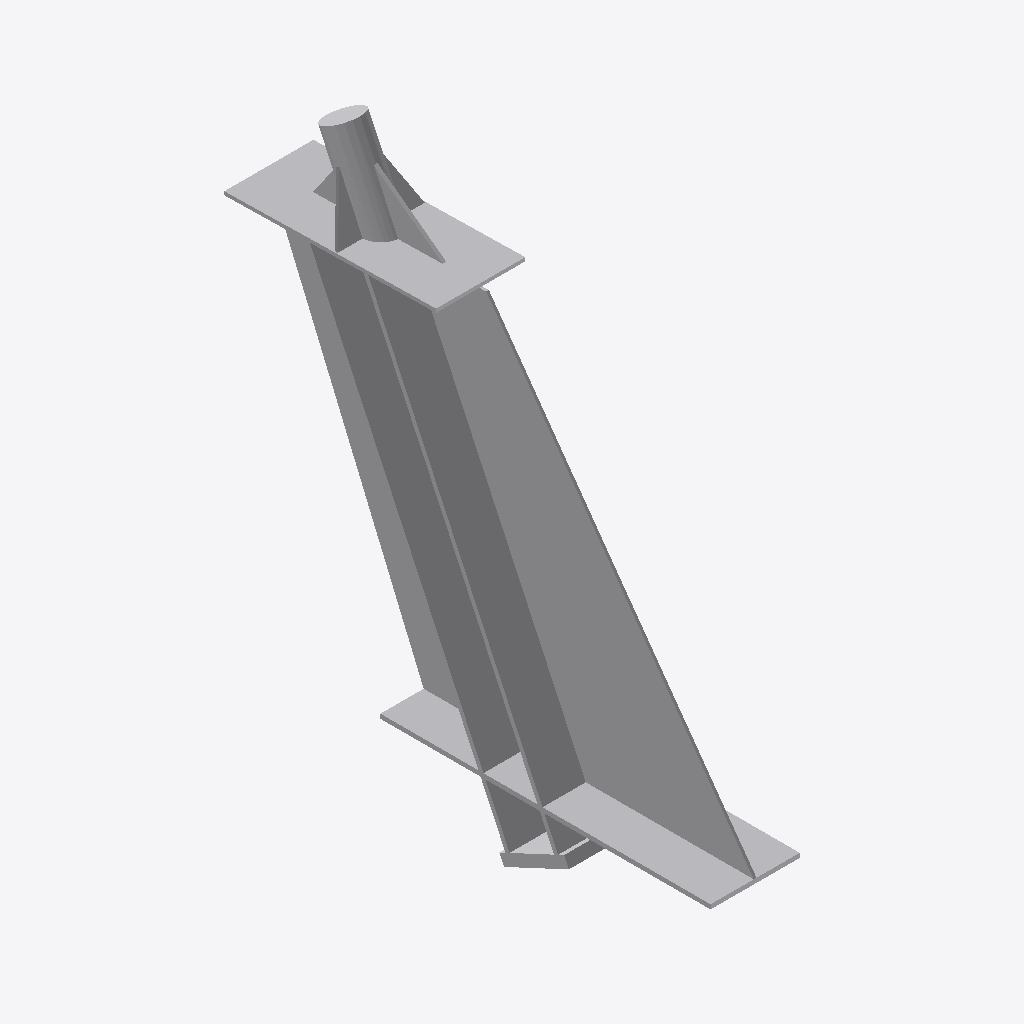
Isometric view of an IFC building model (IFC-SPF (STEP), schema IFC4, length unit millimetre), seen from the south-west, elements coloured by IFC class: 3 other elements (light grey).
Extent 0.4 m × 2.2 m × 2.4 m (x, y, z). Storeys (1): 标高 1 at 0.00 m. Elements (3): 3 IfcBuildingElementProxy.

HEADER;
FILE_DESCRIPTION(('ViewDefinition [ReferenceView_V1.2]','RevitIdentifiers [ContentGUID: 96aeff62-6b72-42dd-974d-ca6b46c7fe56, VersionGUID: d895f127-3b2b-4c11-acf2-a0726ea009d2, NumberOfSaves: 0]','CoordinateReference [CoordinateBase: 共享坐标, ProjectSite: 默认站点]','ExchangeRequirement [Structural]'),'2;1');
FILE_NAME('qiaosuo_c0.ifc','2025-06-06T14:14:15+08:00',(''),(''),'ODA SDAI 25.12','Autodesk Revit 26.0.10.8 (CHS) - IFC 26.0.10.8','');
FILE_SCHEMA(('IFC4'));
ENDSEC;
DATA;
#29=IFCPROJECT('2MhlzYQt92tPTDockvE06c',#18,'',$,$,'','',(#24),#452);
#40=IFCSITE('2MhlzYQt92tPTDockvE06a',#18,'Default',$,$,#39,$,$,.ELEMENT.,(42,24,53,508911),(-71,-15,-29,-58837),0.0,$,$);
#34=IFCBUILDING('2MhlzYQt92tPTDockvE06d',#18,'',$,$,#32,$,'',.ELEMENT.,$,$,#33);
#37=IFCBUILDINGSTOREY('3ObV4dEojC4Qpoe79ke0vr',#18,'标高 1',$,'标高:标高 1',#36,$,'标高 1',.ELEMENT.,0.0);
#427=IFCBUILDINGELEMENTPROXY('3ObV4dEojC4Qpoe79ke0TV',#18,'吊索锚:吊索锚:3725',$,'吊索锚:吊索锚',#426,#423,'3725',.NOTDEFINED.);
#530=IFCBUILDINGELEMENTPROXY('3uKr92F$jFbR8JqeGiXdOb',#498,'吊索锚:吊索锚:3725',$,'吊索锚:吊索锚',#501,#529,'3725',.NOTDEFINED.);
#491=IFCBUILDINGELEMENTPROXY('1UjMn8uezDJvwvmtkCDB6z',#458,'吊索锚:吊索锚:3725',$,'吊索锚:吊索锚',#461,#490,'3725',.NOTDEFINED.);
ENDSEC;
